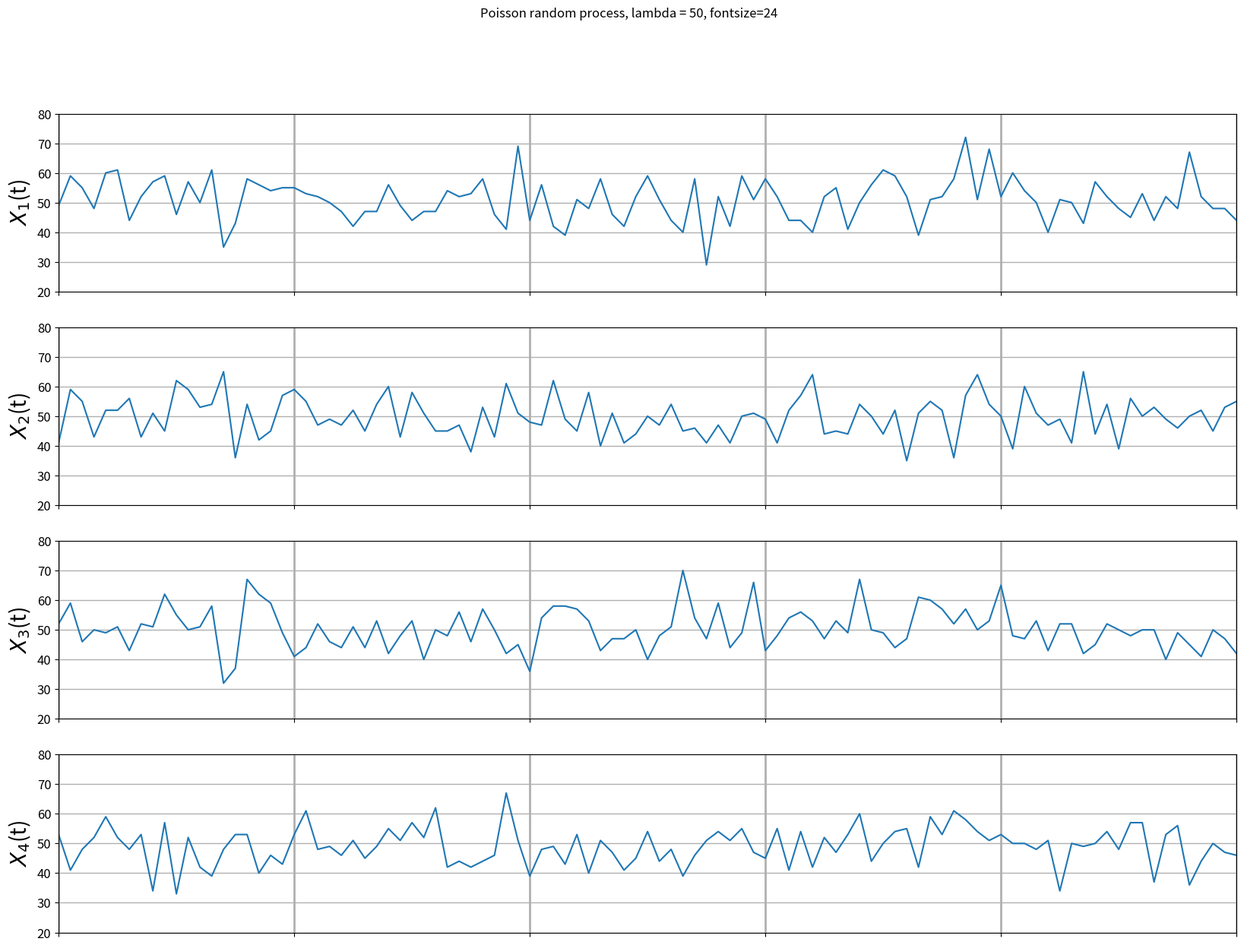

Reproduce this figure in Python.

# Poisson random variable process X_t fot t in range  (0,.....100) and let lambda = 50, repeat the stimulation four time

# Poisson random process X_t for t in {0, ..., 100} with lambda = 50.
# Repeat the simulation four times (4 sample paths).

import numpy as np
import matplotlib.pyplot as plt

# shared time vector ( t in 0 ..... 100)

t = np.arange(0,101)

# 2A possion process simulation lambda = 50, repeat 4 times

lambda_val = 50
p1 = np.random.poisson(lambda_val, 101)
p2 = np.random.poisson(lambda_val, 101)
p3 = np.random.poisson(lambda_val, 101)
p4 = np.random.poisson(lambda_val, 101)

fig1 = plt.figure(figsize=(20, 14))
fig1.suptitle(f"Poisson random process, lambda = {lambda_val}, fontsize=24")

# subplot 1

ax1 = plt.subplot(411)
plt.plot(t, p1)
plt.xlim(0, 100)
plt.ylim(20,80)
plt.ylabel('$X_1$(t)',fontsize=20)
plt.tick_params('x', labelbottom=False)
plt.yticks(fontsize=12)
ax1.xaxis.grid(linewidth=2)
ax1.yaxis.grid(linewidth=1)

# subplot 2

ax2 = plt.subplot(412,sharex=ax1)
plt.plot(t, p2)
plt.xlim(0, 100)
plt.ylim(20,80)
plt.ylabel('$X_2$(t)',fontsize=20)
plt.tick_params('x', labelbottom=False)
plt.yticks(fontsize=12)
ax2.xaxis.grid(linewidth=2)
ax2.yaxis.grid(linewidth=1)


ax3 = plt.subplot(413,sharex=ax1)
plt.plot(t, p3)
plt.xlim(0, 100)
plt.ylim(20,80)
plt.ylabel('$X_3$(t)',fontsize=20)
plt.tick_params('x', labelbottom=False)
plt.yticks(fontsize=12)
ax3.xaxis.grid(linewidth=2)
ax3.yaxis.grid(linewidth=1)

# subplot 4

ax4 = plt.subplot(414,sharex=ax1,sharey=ax1)
plt.plot(t, p4)
plt.xlim(0, 100)
plt.ylim(20,80)
plt.ylabel('$X_4$(t)',fontsize=20)
plt.tick_params('x', labelbottom=False)
plt.yticks(fontsize=12)
ax4.xaxis.grid(linewidth=2)
ax4.yaxis.grid(linewidth=1)

# to display all
plt.show()
